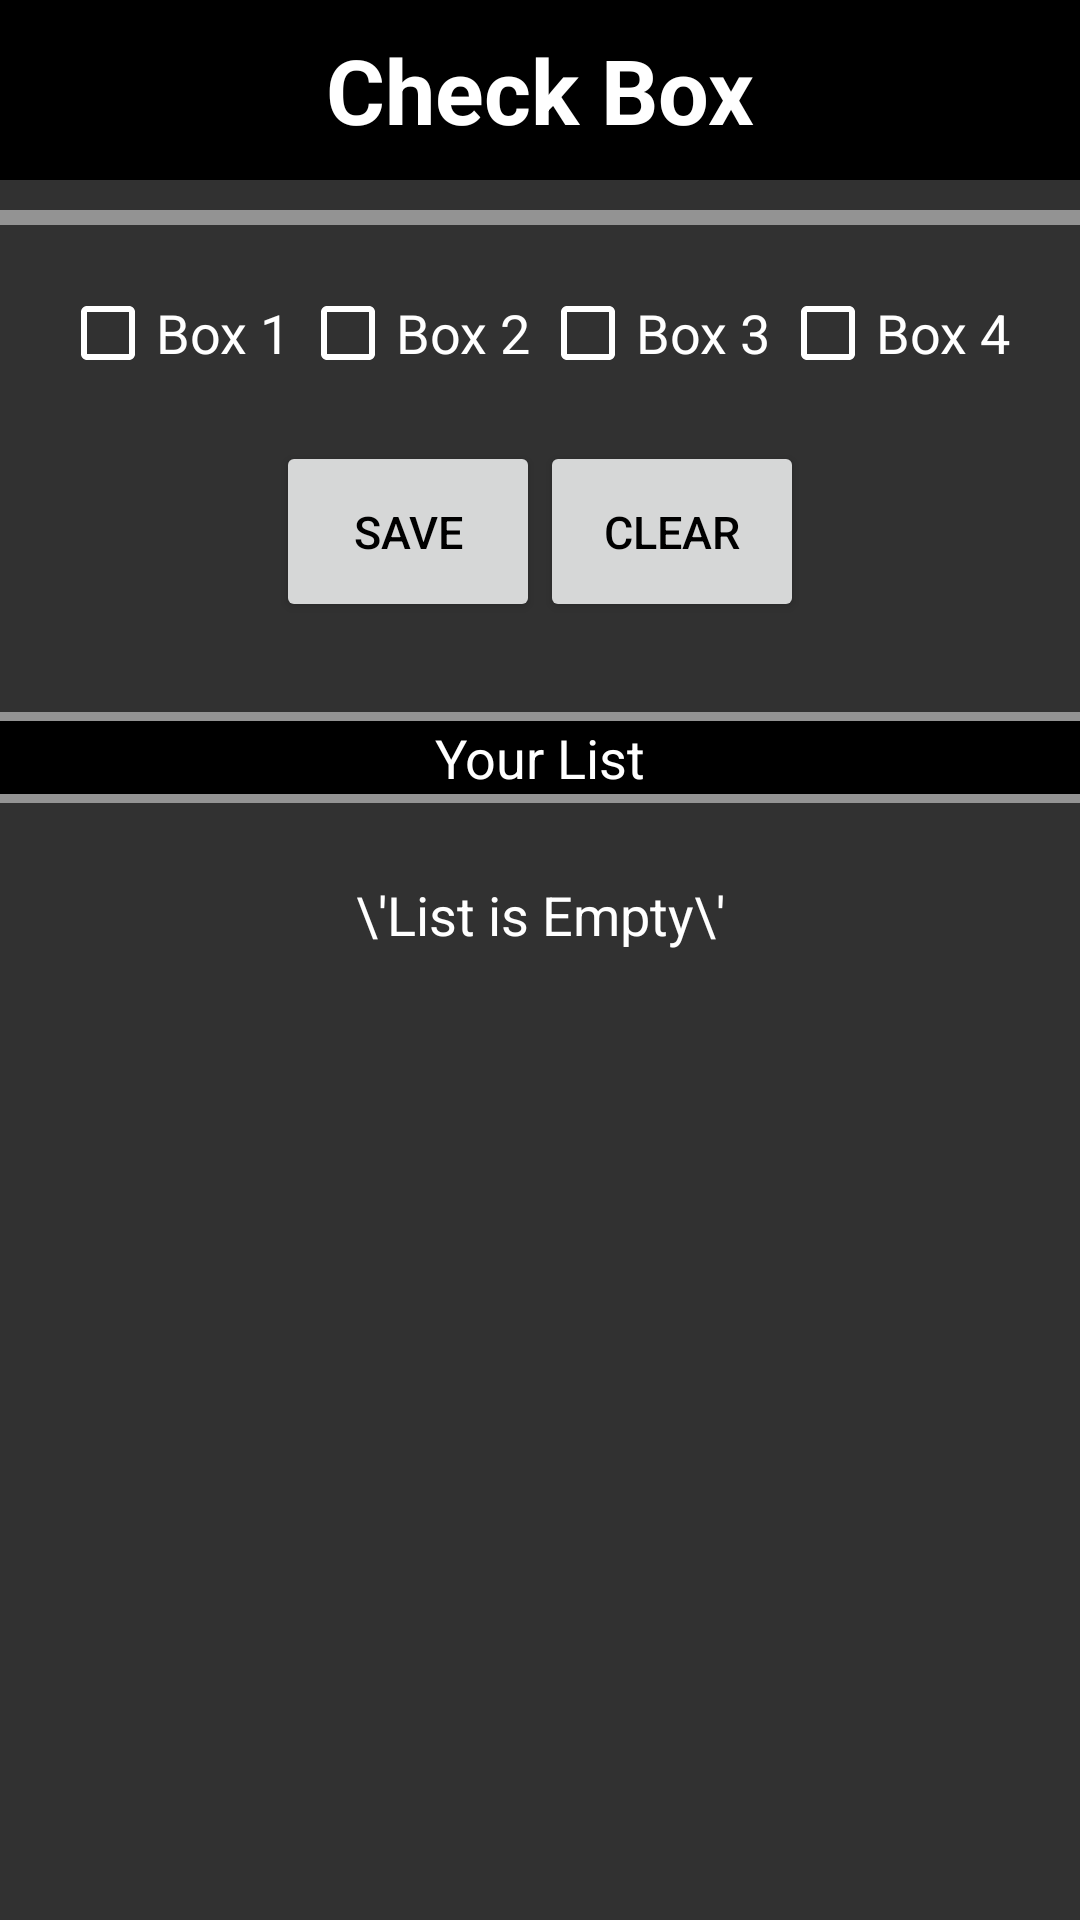

Reconstruct the res/layout file that produces this screen, plus the resources it refers to.
<!-- AndroidManifest.xml: application theme AppTheme -->
<!-- res/layout/activity_check_box.xml -->
<?xml version="1.0" encoding="utf-8"?>
<LinearLayout xmlns:android="http://schemas.android.com/apk/res/android"
    xmlns:app="http://schemas.android.com/apk/res-auto"
    xmlns:tools="http://schemas.android.com/tools"
    android:layout_width="match_parent"
    android:layout_height="match_parent"
    tools:context=".CheckBoxesClass"
    android:orientation="vertical"
    android:background="@color/HomeBgColour">

    <TextView
        android:layout_width="match_parent"
        android:layout_height="60dp"
        android:text="Check Box"
        android:background="#000"
        android:textSize="30sp"
        android:textColor="#fff"
        android:textStyle="bold"
        android:gravity="center"/>

    <View
        android:layout_width="match_parent"
        android:layout_height="5dp"
        android:background="#79ffffff"
        android:layout_marginTop="10dp" />

    <LinearLayout
        android:layout_width="match_parent"
        android:layout_height="wrap_content"
        android:layout_margin="20dp"
        android:orientation="horizontal"
        android:weightSum="4">

        <CheckBox
            android:layout_width="wrap_content"
            android:layout_height="wrap_content"
            android:id="@+id/chk_box1"
            android:layout_weight="1"
            android:buttonTint="#ffff"
            android:text="Box 1"
            android:textColor="#ffff"
            android:textSize="18sp"
            />

        <CheckBox
            android:layout_width="wrap_content"
            android:layout_height="wrap_content"
            android:id="@+id/chk_box2"
            android:layout_weight="1"
            android:buttonTint="#ffff"
            android:text="Box 2"
            android:textColor="#ffff"
            android:textSize="18sp"
            />

        <CheckBox
            android:layout_width="wrap_content"
            android:layout_height="wrap_content"
            android:id="@+id/chk_box3"
            android:layout_weight="1"
            android:buttonTint="#ffff"
            android:text="Box 3"
            android:textColor="#ffff"
            android:textSize="18sp"
            />

        <CheckBox
            android:layout_width="wrap_content"
            android:layout_height="wrap_content"
            android:id="@+id/chk_box4"
            android:layout_weight="1"
            android:buttonTint="#ffff"
            android:text="Box 4"
            android:textColor="#ffff"
            android:textSize="18sp"
            />

    </LinearLayout>

    <LinearLayout
        android:layout_width="wrap_content"
        android:layout_height="wrap_content"
        android:orientation="horizontal"
        android:layout_gravity="center">

        <Button
            android:layout_width="wrap_content"
            android:layout_height="wrap_content"
            android:id="@+id/chk_save"
            android:padding="20dp"
            android:text="Save"
            android:textColor="#000"
            android:textSize="15sp" />

        <Button
            android:layout_width="wrap_content"
            android:layout_height="wrap_content"
            android:id="@+id/chk_clear"
            android:padding="20dp"
            android:text="Clear"
            android:textColor="#000"
            android:textSize="15sp" />

    </LinearLayout>

    <View
        android:layout_width="match_parent"
        android:layout_height="3dp"
        android:background="#79ffffff"
        android:layout_marginTop="30dp" />

    <TextView
        android:layout_width="match_parent"
        android:layout_height="wrap_content"
        android:text="Your List"
        android:textColor="@android:color/white"
        android:gravity="center"
        android:textSize="18sp"
        android:background="@android:color/black"/>

    <View
        android:layout_width="match_parent"
        android:layout_height="3dp"
        android:background="#79ffffff"
        android:layout_marginBottom="10dp" />

    <TextView
        android:layout_width="match_parent"
        android:layout_height="wrap_content"
        android:id="@+id/chk_txtview"
        android:text="\'List is Empty\'"
        android:gravity="center"
        android:layout_marginTop="15dp"
        android:textColor="@android:color/white"
        android:textSize="18sp"/>

</LinearLayout>
<!-- resources referenced by this layout -->
<resources>
  <color name="HomeBgColour">#313131</color>
  <style name="AppTheme" parent="Theme.AppCompat.Light.NoActionBar">
          
          <item name="colorPrimary">@color/colorPrimary</item>
          <item name="colorPrimaryDark">@color/colorPrimaryDark</item>
          <item name="colorAccent">@color/colorAccent</item>
      </style>
  <color name="colorPrimary">#48000000</color>
  <color name="colorPrimaryDark">#6e6e6e</color>
  <color name="colorAccent">#000000</color>
</resources>
